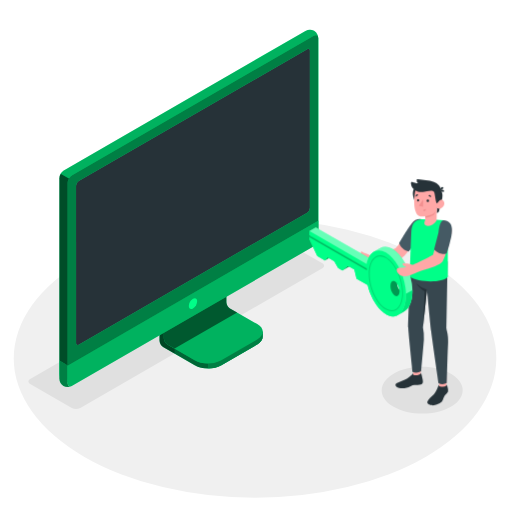
t = 0.00 s
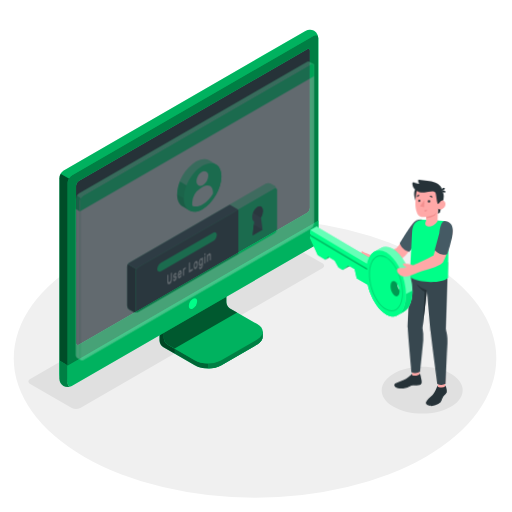
t = 0.28 s
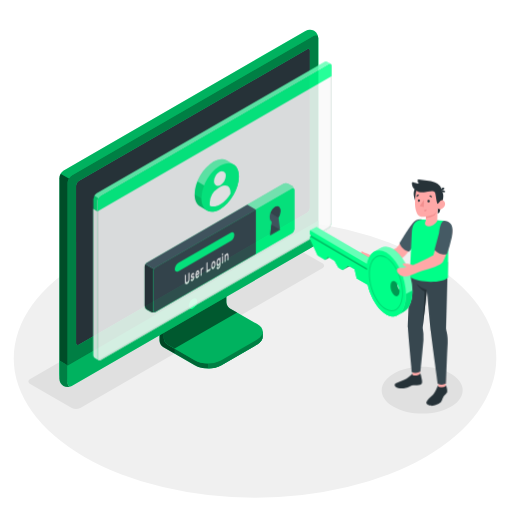
t = 0.56 s
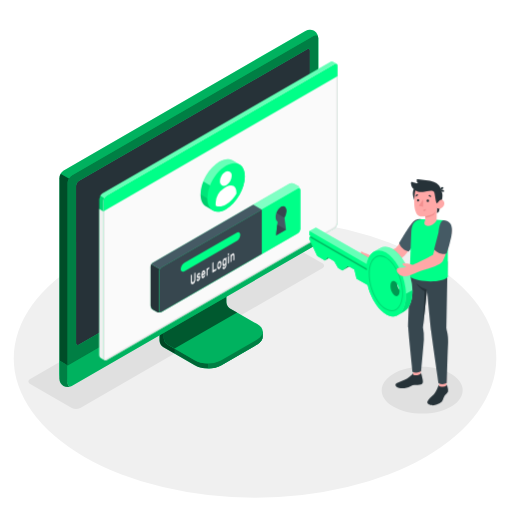
t = 0.75 s
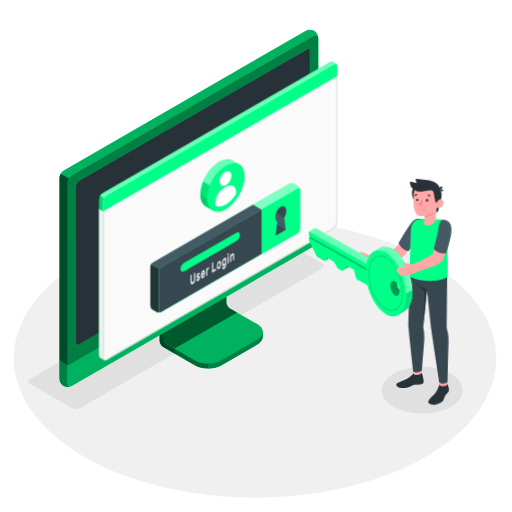
t = 0.94 s
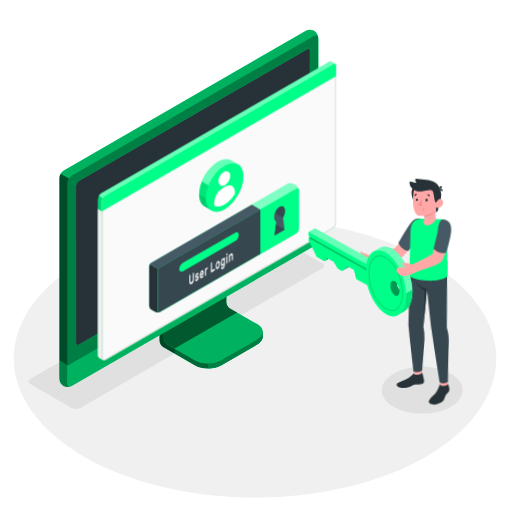
t = 1.22 s

The animated SVG that drew these frames (rendered in a browser with its animation timeline set to each time). Animation: 2 CSS @keyframes rules; one cycle of 1.50 s, repeats indefinitely.

<svg class="animated" id="freepik_stories-login" xmlns="http://www.w3.org/2000/svg" viewBox="0 0 500 500" version="1.1" xmlns:xlink="http://www.w3.org/1999/xlink" xmlns:svgjs="http://svgjs.com/svgjs"><style>svg#freepik_stories-login:not(.animated) .animable {opacity: 0;}svg#freepik_stories-login.animated #freepik--Window--inject-44 {animation: 1s 1 forwards cubic-bezier(.36,-0.01,.5,1.38) slideLeft;animation-delay: 0s;}svg#freepik_stories-login.animated #freepik--Character--inject-44 {animation: 1.5s Infinite  linear wind;animation-delay: 0s;}            @keyframes slideLeft {                0% {                    opacity: 0;                    transform: translateX(-30px);                }                100% {                    opacity: 1;                    transform: translateX(0);                }            }                    @keyframes wind {                0% {                    transform: rotate( 0deg );                }                25% {                    transform: rotate( 1deg );                }                75% {                    transform: rotate( -1deg );                }            }        .animator-hidden { display: none; }</style><g id="freepik--Floor--inject-44" class="animable" style="transform-origin: 249.05px 350.02px;"><ellipse id="freepik--floor--inject-44" cx="249.05" cy="350.02" rx="235.61" ry="136.03" style="fill: rgb(240, 240, 240); transform-origin: 249.05px 350.02px;" class="animable"></ellipse></g><g id="freepik--Shadow--inject-44" class="animable" style="transform-origin: 239.83px 318.325px;"><path id="freepik--shadow--inject-44" d="M384.36,397.22c-15.45-8.92-15.45-23.38,0-32.3s40.5-8.92,55.95,0,15.45,23.38,0,32.3S399.81,406.14,384.36,397.22Z" style="fill: rgb(224, 224, 224); transform-origin: 412.335px 381.07px;" class="animable"></path><path id="freepik--shadow--inject-44" d="M70.12,398.46,29.48,375c-2.29-1.32-2.29-3.47,0-4.79L265.87,233.73a9.17,9.17,0,0,1,8.29,0l40.65,23.46c2.29,1.32,2.29,3.47,0,4.79L78.42,398.46A9.19,9.19,0,0,1,70.12,398.46Z" style="fill: rgb(224, 224, 224); transform-origin: 172.145px 316.095px;" class="animable"></path></g><g id="freepik--Device--inject-44" class="animable" style="transform-origin: 184.405px 203.455px;"><g id="freepik--device--inject-44" class="animable" style="transform-origin: 184.405px 203.455px;"><path d="M216.2,356.64l34.94-20.2c3.6-2.08,5.4-4.8,5.4-7.53s0-4.86,0-4.86l-36.24-20.44a7.64,7.64,0,0,1-3.48-6V254.52l-61,35.26v43.07a7.7,7.7,0,0,0,3.48,6l30.84,17.76C197.32,360.8,209,360.8,216.2,356.64Z" style="fill: rgb(0, 255, 136); transform-origin: 206.18px 307.138px;" id="el5nqbtkrw83n" class="animable"></path><g id="el1zfuatsebk3"><g style="opacity: 0.6; transform-origin: 206.18px 307.138px;" class="animable"><path d="M216.2,356.64l34.94-20.2c3.6-2.08,5.4-4.8,5.4-7.53s0-4.86,0-4.86l-36.24-20.44a7.64,7.64,0,0,1-3.48-6V254.52l-61,35.26v43.07a7.7,7.7,0,0,0,3.48,6l30.84,17.76C197.32,360.8,209,360.8,216.2,356.64Z" id="elr6etr43hpkh" class="animable" style="transform-origin: 206.18px 307.138px;"></path></g></g><g id="el0w3i9w5kehe"><path d="M170.45,340.48v4.84l-11.18-6.45a7.67,7.67,0,0,1-3.47-6V289.78l11.62-6.71c.24,2.95.5,6,.75,9L160,296.77v33.65a7.63,7.63,0,0,0,3.48,6Z" style="opacity: 0.3; transform-origin: 163.125px 314.195px;" class="animable"></path></g><path d="M160,330.43a7.68,7.68,0,0,0,3.48,6l26.62,15.34c7.2,4.15,18.88,4.16,26.09,0l35-20.2c7.21-4.16,7.21-10.9,0-15.06l-26.64-15.34a7.69,7.69,0,0,1-3.47-6V261.51l-61,35.26Z" style="fill: rgb(0, 255, 136); transform-origin: 208.299px 308.198px;" id="elql37p762fn" class="animable"></path><g id="elk0amx1i0zk"><path d="M160,330.43a7.68,7.68,0,0,0,3.48,6l26.62,15.34c7.2,4.15,18.88,4.16,26.09,0l35-20.2c7.21-4.16,7.21-10.9,0-15.06l-26.64-15.34a7.69,7.69,0,0,1-3.47-6V261.51l-61,35.26Z" style="opacity: 0.3; transform-origin: 208.299px 308.198px;" class="animable"></path></g><g id="el8w3u49otkea"><path d="M231.6,305.28h0l-7.09-4.09a7.69,7.69,0,0,1-3.47-6V261.51l-61,35.26v33.66a7.68,7.68,0,0,0,3.48,6l7,4Z" style="opacity: 0.5; transform-origin: 195.82px 300.97px;" class="animable"></path></g><path d="M256.55,324.06v4.86c0,2.73-1.81,5.44-5.4,7.53l-35,20.19a26.23,26.23,0,0,1-12.45,3.09v-4.84a26.23,26.23,0,0,0,12.45-3.09l35-20.21C254.74,329.52,256.55,326.79,256.55,324.06Z" style="fill: rgb(0, 255, 136); transform-origin: 230.125px 341.895px;" id="elm5lgi53afys" class="animable"></path><g id="eldkelv9x1coi"><path d="M256.55,324.06v4.86c0,2.73-1.81,5.44-5.4,7.53l-35,20.19a26.23,26.23,0,0,1-12.45,3.09v-4.84a26.23,26.23,0,0,0,12.45-3.09l35-20.21C254.74,329.52,256.55,326.79,256.55,324.06Z" style="opacity: 0.5; transform-origin: 230.125px 341.895px;" class="animable"></path></g><path d="M62,372.26a9.35,9.35,0,0,0,8.43-.15l236-136.25a9.62,9.62,0,0,0,4.35-7.53V37.41A9.32,9.32,0,0,0,306.72,30a9.3,9.3,0,0,0-8.42.16L62.3,166.45A9.58,9.58,0,0,0,58,174V364.89A9.32,9.32,0,0,0,62,372.26Z" style="fill: rgb(0, 255, 136); transform-origin: 184.39px 201.131px;" id="elu5rw53vhw6r" class="animable"></path><path d="M70.46,372.1l236-136.25a9.59,9.59,0,0,0,4.35-7.53V37.41c0-2.77-1.95-3.9-4.35-2.51l-236,136.25a9.61,9.61,0,0,0-4.35,7.53V369.59C66.11,372.36,68.06,373.49,70.46,372.1Z" style="fill: rgb(0, 255, 136); transform-origin: 188.46px 203.5px;" id="eldnc4khhi2g" class="animable"></path><g id="el319j8qn7t7m"><path d="M70.46,372.1l236-136.25a9.59,9.59,0,0,0,4.35-7.53V37.41c0-2.77-1.95-3.9-4.35-2.51l-236,136.25a9.61,9.61,0,0,0-4.35,7.53V369.59C66.11,372.36,68.06,373.49,70.46,372.1Z" style="opacity: 0.5; transform-origin: 188.46px 203.5px;" class="animable"></path></g><path d="M69.82,377.06A9.34,9.34,0,0,1,62,376.9,9.32,9.32,0,0,1,58,369.51V352.13l8.15,4.72v17.38C66.1,376.76,67.71,377.91,69.82,377.06Z" style="fill: rgb(0, 255, 136); transform-origin: 63.91px 364.985px;" id="elwhupitddqqc" class="animable"></path><g id="eldjgt9bqydwt"><path d="M69.82,377.06A9.34,9.34,0,0,1,62,376.9,9.32,9.32,0,0,1,58,369.51V352.13l8.15,4.72v17.38C66.1,376.76,67.71,377.91,69.82,377.06Z" style="opacity: 0.5; transform-origin: 63.91px 364.985px;" class="animable"></path></g><path d="M66.1,356.85v17.38c0,2.77,2,3.89,4.35,2.51l236-136.25A9.62,9.62,0,0,0,310.8,233V215.54Z" style="fill: rgb(0, 255, 136); transform-origin: 188.45px 296.435px;" id="eluafz717j5rk" class="animable"></path><g id="eljpxgdbhb8i"><path d="M66.11,356.81v17.42c0,2.77,2,3.89,4.35,2.51l236-136.25A9.62,9.62,0,0,0,310.8,233V215.54Z" style="opacity: 0.3; transform-origin: 188.455px 296.435px;" class="animable"></path></g><path d="M74.26,335V181.39a5.75,5.75,0,0,1,2.6-4.52L300,48c1.44-.83,2.61-.16,2.61,1.5V203.19a5.76,5.76,0,0,1-2.61,4.52L76.87,336.55C75.43,337.38,74.26,336.7,74.26,335Z" style="fill: rgb(0, 255, 136); transform-origin: 188.435px 192.273px;" id="el7o46w5d7njh" class="animable"></path><path d="M74.26,335V181.39a5.75,5.75,0,0,1,2.6-4.52L300,48c1.44-.83,2.61-.16,2.61,1.5V203.19a5.76,5.76,0,0,1-2.61,4.52L76.87,336.55C75.43,337.38,74.26,336.7,74.26,335Z" style="fill: rgb(38, 50, 56); transform-origin: 188.435px 192.273px;" id="elp5a1a0l07h" class="animable"></path><path d="M188.45,291.73a9,9,0,0,0-4.08,7.06c0,2.6,1.83,3.66,4.08,2.36a9,9,0,0,0,4.08-7.07C192.53,291.48,190.7,290.43,188.45,291.73Z" style="fill: rgb(0, 255, 136); transform-origin: 188.45px 296.439px;" id="eldre1i6hl7tu" class="animable"></path><g id="el5ay4b1a64zs"><path d="M67.39,174.38a9.25,9.25,0,0,0-1.29,4.29V356.85L58,352.13V174a8.9,8.9,0,0,1,1.28-4.3Z" style="opacity: 0.7; transform-origin: 62.695px 263.275px;" class="animable"></path></g><g id="el2s8il4vhtlf"><path d="M310.76,36.69c-.31-2.24-2.12-3-4.31-1.79l-236,136.25a8.94,8.94,0,0,0-3.07,3.23l-8.16-4.71a9,9,0,0,1,3.08-3.23L298.3,30.2a9.32,9.32,0,0,1,8.43-.16A9.37,9.37,0,0,1,310.76,36.69Z" style="opacity: 0.3; transform-origin: 184.99px 101.745px;" class="animable"></path></g></g></g><g id="freepik--Window--inject-44" class="animable animator-active" style="transform-origin: 211.872px 205.98px;"><g id="freepik--window--inject-44" class="animable" style="transform-origin: 211.872px 205.98px;"><g id="freepik--window--inject-44" class="animable" style="transform-origin: 211.872px 205.98px;"><g id="freepik--window--inject-44" class="animable" style="transform-origin: 211.872px 205.98px;"><path d="M323.49,60.19a2.16,2.16,0,0,0-2.22.17L98.59,189a6.71,6.71,0,0,0-3,5.27V346.94a3,3,0,0,0,1.29,2.65c.49.27,3.11,1.79,3.89,2.21a1.75,1.75,0,0,0,1.76-.1L325.16,223.06a6.71,6.71,0,0,0,3-5.27V64.33a2.1,2.1,0,0,0-.94-2C326.72,62,324.05,60.52,323.49,60.19Z" style="fill: rgb(0, 255, 136); transform-origin: 211.879px 205.976px;" id="elwdn9mct45fs" class="animable"></path><path d="M102.48,191.16,325.17,62.57c1.68-1,3-.18,3,1.76V217.79a6.71,6.71,0,0,1-3,5.27L102.48,351.7c-1.68,1-3-.61-3-2.55V196.43A6.73,6.73,0,0,1,102.48,191.16Z" style="fill: rgb(250, 250, 250); transform-origin: 213.825px 207.074px;" id="el88esu18vtfj" class="animable"></path><path d="M326.53,63.15h0c.59,0,.68.74.68,1.18V217.79a5.68,5.68,0,0,1-2.55,4.4L102,350.83a1,1,0,0,1-.5.16c-.56,0-1-.86-1-1.84V196.43A5.74,5.74,0,0,1,103,192L325.67,63.43a1.77,1.77,0,0,1,.86-.28m0-1a2.8,2.8,0,0,0-1.36.42L102.48,191.16a6.73,6.73,0,0,0-3,5.27V349.15c0,1.54.86,2.84,2,2.84a2,2,0,0,0,1-.29L325.16,223.06a6.71,6.71,0,0,0,3-5.27V64.33c0-1.38-.68-2.18-1.68-2.18Z" style="fill: rgb(224, 224, 224); transform-origin: 213.82px 207.07px;" id="elrcd0w64cri" class="animable"></path><path d="M96.82,349.59c.33.17,2.7,1.52,3.74,2.12a3.11,3.11,0,0,1-1.12-2.56V206.4l-3.9-2.28V346.94A3,3,0,0,0,96.82,349.59Z" style="fill: rgb(240, 240, 240); transform-origin: 98.0471px 277.915px;" id="elf6jeemjw9hi" class="animable"></path><path d="M328.21,64.3c0-1.92-1.37-2.7-3-1.73L102.48,191.16a6.73,6.73,0,0,0-3,5.27v10L328.21,74.3Z" style="fill: rgb(0, 255, 136); transform-origin: 213.845px 134.291px;" id="elcikzm8u1hsn" class="animable"></path><g id="eldw2wufakfi9"><g style="opacity: 0.4; transform-origin: 211.84px 126.687px;" class="animable"><path d="M325.17,62.57,102.48,191.15a6.25,6.25,0,0,0-2.14,2.27l-3.87-2.25A6,6,0,0,1,98.59,189L321.27,60.36a2.16,2.16,0,0,1,2.22-.18c.54.34,3.07,1.77,3.72,2.12A2.2,2.2,0,0,0,325.17,62.57Z" style="fill: rgb(255, 255, 255); transform-origin: 211.84px 126.687px;" id="ely2ytumhk7uf" class="animable"></path></g></g><g id="el7uj13zp1ew3"><path d="M95.54,204.13v-9.91a6.25,6.25,0,0,1,.93-3.05l3.88,2.24a6.08,6.08,0,0,0-.91,3v10Z" style="opacity: 0.15; transform-origin: 97.945px 198.79px;" class="animable"></path></g></g></g><path d="M281.25,179.42l-133.37,77a4.91,4.91,0,0,0-2.23,3.85v38.24a4.91,4.91,0,0,0,2.23,3.85l3.89,2.24a4.94,4.94,0,0,0,4.46,0l133.35-77a4.93,4.93,0,0,0,2.23-3.86l0-38.25a4.91,4.91,0,0,0-2.23-3.85l-3.9-2.24A4.91,4.91,0,0,0,281.25,179.42Z" style="fill: rgb(0, 255, 136); transform-origin: 218.73px 242.007px;" id="elgxnaabbh8a" class="animable"></path><g id="elqw1ae5t1l4f"><path d="M291.81,185.15c-.16-1.15-1.09-1.57-2.21-.92l-133.37,77a4.49,4.49,0,0,0-1.57,1.66l-8.35-4.82a4.57,4.57,0,0,1,1.56-1.64l133.38-77a4.91,4.91,0,0,1,4.45,0l3.9,2.24A5,5,0,0,1,291.81,185.15Z" style="fill: rgb(255, 255, 255); opacity: 0.5; transform-origin: 219.06px 220.893px;" class="animable"></path></g><path d="M155.85,304.79a5,5,0,0,1-4.07-.18l-3.9-2.24a4.93,4.93,0,0,1-2.23-3.85V260.28a4.63,4.63,0,0,1,.66-2.21l8.35,4.82a4.48,4.48,0,0,0-.66,2.19v38.25C154,304.6,154.8,305.19,155.85,304.79Z" style="fill: rgb(38, 50, 56); transform-origin: 150.75px 281.604px;" id="elhjnknk2c1iv" class="animable"></path><path d="M156.23,261.23l133.37-77c1.23-.71,2.23-.14,2.23,1.28l0,38.25a4.93,4.93,0,0,1-2.23,3.86l-133.35,77c-1.23.71-2.23.13-2.23-1.29V265.09A4.93,4.93,0,0,1,156.23,261.23Z" style="fill: rgb(0, 255, 136); transform-origin: 222.925px 244.424px;" id="el3wyp7wvzrrr" class="animable"></path><path d="M245.89,199.84l-98,56.59a4.57,4.57,0,0,0-1.56,1.64l8.35,4.82a4.49,4.49,0,0,1,1.57-1.66l98-56.58Z" style="fill: rgb(69, 90, 100); transform-origin: 200.29px 231.365px;" id="elj58s9vpx0xo" class="animable"></path><path d="M254.23,204.65l-98,56.58a4.93,4.93,0,0,0-2.23,3.86v38.23c0,1.42,1,2,2.23,1.29l98-56.58Z" style="fill: rgb(55, 71, 79); transform-origin: 204.115px 254.782px;" id="elrotlcn1pta" class="animable"></path><path d="M178.83,256.57l50.57-29.19c2.09-1.21,3.79-.35,3.79,1.92a8.13,8.13,0,0,1-3.8,6.3l-50.56,29.2c-2.09,1.21-3.8.35-3.8-1.92A8.16,8.16,0,0,1,178.83,256.57Z" style="fill: rgb(0, 255, 136); transform-origin: 204.11px 246.09px;" id="el7uzqjyvk66f" class="animable"></path><path d="M189.19,266.24a.1.1,0,0,1,.15,0,.37.37,0,0,1,.06.23v5.69a9.54,9.54,0,0,1-.14,1.64,6.35,6.35,0,0,1-.42,1.44,5.11,5.11,0,0,1-.7,1.18,3.67,3.67,0,0,1-1,.83,1.85,1.85,0,0,1-1,.3,1,1,0,0,1-.7-.37,2.25,2.25,0,0,1-.42-1,6.91,6.91,0,0,1-.13-1.47v-5.7a.72.72,0,0,1,.06-.29.36.36,0,0,1,.15-.2l.63-.37a.11.11,0,0,1,.15,0,.35.35,0,0,1,.06.23v5.62a3.79,3.79,0,0,0,.09.92,1,1,0,0,0,.24.52.45.45,0,0,0,.37.16,1,1,0,0,0,.48-.16,2.16,2.16,0,0,0,.48-.39,2.37,2.37,0,0,0,.38-.6,3.77,3.77,0,0,0,.25-.8,5.28,5.28,0,0,0,.08-1v-5.63a.73.73,0,0,1,.07-.29.36.36,0,0,1,.15-.2Z" style="fill: rgb(250, 250, 250); transform-origin: 187.145px 271.878px;" id="elbjrqo3q9e2o" class="animable"></path><path d="M193.11,271.62a.36.36,0,0,0-.05-.21.22.22,0,0,0-.19-.07,1.37,1.37,0,0,0-.37,0l-.58.11a1.18,1.18,0,0,1-.57,0,.69.69,0,0,1-.36-.27,1.43,1.43,0,0,1-.19-.53,4.52,4.52,0,0,1,0-1.62,4.49,4.49,0,0,1,.32-.89,4.32,4.32,0,0,1,.5-.8,2.51,2.51,0,0,1,.68-.59,1.73,1.73,0,0,1,.69-.24.84.84,0,0,1,.51.11.83.83,0,0,1,.33.38,1.59,1.59,0,0,1,.13.59.49.49,0,0,1-.06.29.36.36,0,0,1-.15.2l-.6.35a.18.18,0,0,1-.18,0l-.13-.1a.33.33,0,0,0-.18-.07.82.82,0,0,0-.36.13,1.54,1.54,0,0,0-.41.36.87.87,0,0,0-.18.55.63.63,0,0,0,0,.23.23.23,0,0,0,.17.1,1,1,0,0,0,.33,0l.56-.1c.47-.09.79,0,1,.26a2.1,2.1,0,0,1,.29,1.23,3.51,3.51,0,0,1-.12.88,4.27,4.27,0,0,1-.34.9,3.8,3.8,0,0,1-.55.82,2.83,2.83,0,0,1-.73.61,1.63,1.63,0,0,1-.73.25.9.9,0,0,1-.53-.15.92.92,0,0,1-.34-.43,1.5,1.5,0,0,1-.12-.6.54.54,0,0,1,.06-.3.36.36,0,0,1,.15-.2l.6-.35c.08,0,.14-.05.18,0l.13.14a.3.3,0,0,0,.21.1.64.64,0,0,0,.39-.13,1.87,1.87,0,0,0,.48-.39,1.24,1.24,0,0,0,.17-.27A.6.6,0,0,0,193.11,271.62Z" style="fill: rgb(250, 250, 250); transform-origin: 192.332px 270.493px;" id="elapj2klzjpjv" class="animable"></path><path d="M195.15,268.91a8.93,8.93,0,0,1,.13-1.55,7.46,7.46,0,0,1,.39-1.41,4.8,4.8,0,0,1,.6-1.15,2.57,2.57,0,0,1,.8-.75,1.09,1.09,0,0,1,.79-.17,1,1,0,0,1,.6.41,2.5,2.5,0,0,1,.39.9,5.58,5.58,0,0,1,.14,1.28v.62a.6.6,0,0,1-.07.3.36.36,0,0,1-.15.2l-2.6,1.51a1.56,1.56,0,0,0,.07.52.65.65,0,0,0,.2.29.42.42,0,0,0,.29.09.82.82,0,0,0,.34-.12,1.45,1.45,0,0,0,.4-.32,1.83,1.83,0,0,0,.26-.38,2.65,2.65,0,0,1,.14-.23.64.64,0,0,1,.15-.13l.62-.36a.12.12,0,0,1,.15,0,.28.28,0,0,1,.06.23,1.93,1.93,0,0,1-.12.57,4.34,4.34,0,0,1-.34.8,4.59,4.59,0,0,1-.56.82,3,3,0,0,1-.76.65,1.21,1.21,0,0,1-.8.19,1,1,0,0,1-.6-.42,2.65,2.65,0,0,1-.39-1A6.8,6.8,0,0,1,195.15,268.91Zm1.92-3.19a1.17,1.17,0,0,0-.39.34,1.92,1.92,0,0,0-.27.46,3.39,3.39,0,0,0-.17.51,3.27,3.27,0,0,0-.07.48l1.76-1a2.9,2.9,0,0,0-.06-.41.66.66,0,0,0-.14-.33.38.38,0,0,0-.26-.16A.6.6,0,0,0,197.07,265.72Z" style="fill: rgb(250, 250, 250); transform-origin: 197.07px 267.796px;" id="el2zntzbxx2gg" class="animable"></path><path d="M202.13,262.93a1.61,1.61,0,0,0-.68.76,3.44,3.44,0,0,0-.21,1.32v3.61a.73.73,0,0,1-.06.3.36.36,0,0,1-.15.2l-.59.34a.1.1,0,0,1-.15,0,.37.37,0,0,1-.06-.23v-6.47a.8.8,0,0,1,.06-.3.41.41,0,0,1,.15-.2l.59-.34a.11.11,0,0,1,.15,0,.32.32,0,0,1,.06.22v.32a4.12,4.12,0,0,1,.44-.76,1.82,1.82,0,0,1,.6-.53l.36-.21a.1.1,0,0,1,.14,0,.37.37,0,0,1,.07.23v.91a.73.73,0,0,1-.07.3.41.41,0,0,1-.14.2Z" style="fill: rgb(250, 250, 250); transform-origin: 201.54px 265.213px;" id="elgmpt755hbto" class="animable"></path><path d="M209.59,262.45a.1.1,0,0,1,.15,0,.37.37,0,0,1,.06.23v1a.8.8,0,0,1-.06.3.52.52,0,0,1-.15.19l-3.42,2a.11.11,0,0,1-.15,0,.34.34,0,0,1-.06-.22v-9a.8.8,0,0,1,.06-.3.38.38,0,0,1,.15-.19l.63-.37a.11.11,0,0,1,.15,0,.34.34,0,0,1,.06.22v7.61Z" style="fill: rgb(250, 250, 250); transform-origin: 207.88px 261.13px;" id="elrvudocfdcx" class="animable"></path><path d="M212.66,255.05a1.2,1.2,0,0,1,.77-.21.92.92,0,0,1,.61.3,1.92,1.92,0,0,1,.4.74,4.28,4.28,0,0,1,.18,1.09c0,.08,0,.19,0,.32v.77c0,.12,0,.23,0,.32a7,7,0,0,1-.18,1.29,6.26,6.26,0,0,1-.4,1.2,4.46,4.46,0,0,1-.61,1,2.76,2.76,0,0,1-.77.69,1.31,1.31,0,0,1-.78.21.91.91,0,0,1-.6-.3,1.7,1.7,0,0,1-.4-.73,4.28,4.28,0,0,1-.18-1.09c0-.08,0-.18,0-.31v-.77c0-.13,0-.24,0-.32a6.35,6.35,0,0,1,.17-1.3,6.62,6.62,0,0,1,.41-1.21,4.83,4.83,0,0,1,.6-1A2.66,2.66,0,0,1,212.66,255.05Zm.94,2.58a2,2,0,0,0-.11-.65.62.62,0,0,0-.22-.32.43.43,0,0,0-.29-.07.87.87,0,0,0-.32.13,1.41,1.41,0,0,0-.32.24,1.79,1.79,0,0,0-.29.4,2.19,2.19,0,0,0-.22.58,4,4,0,0,0-.12.78c0,.08,0,.17,0,.28v.71c0,.11,0,.2,0,.26a2.36,2.36,0,0,0,.12.65.61.61,0,0,0,.22.32.37.37,0,0,0,.29.06.9.9,0,0,0,.32-.12,1.67,1.67,0,0,0,.32-.24,2.17,2.17,0,0,0,.29-.4,2.6,2.6,0,0,0,.22-.58,3.57,3.57,0,0,0,.11-.78,2.18,2.18,0,0,0,0-.28v-.7A2.1,2.1,0,0,0,213.6,257.63Z" style="fill: rgb(250, 250, 250); transform-origin: 212.66px 258.804px;" id="elgz9y9yxexff" class="animable"></path><path d="M217.68,260.9a1.42,1.42,0,0,0,.34-.29,2.45,2.45,0,0,0,.31-.46,3.08,3.08,0,0,0,.23-.63,3,3,0,0,0,.09-.75v-.51c0,.1-.1.22-.17.36a3,3,0,0,1-.24.42,4,4,0,0,1-.34.4,1.76,1.76,0,0,1-.43.33.92.92,0,0,1-.71.14,1,1,0,0,1-.54-.41,2.72,2.72,0,0,1-.35-.84,5.75,5.75,0,0,1-.14-1.15c0-.13,0-.29,0-.48s0-.35,0-.49a8.45,8.45,0,0,1,.14-1.31,7.89,7.89,0,0,1,.35-1.25,5,5,0,0,1,.54-1,2.28,2.28,0,0,1,.71-.68,1.41,1.41,0,0,1,.43-.17.93.93,0,0,1,.34,0,.62.62,0,0,1,.24.13.91.91,0,0,1,.17.17v-.32a.8.8,0,0,1,.06-.3.38.38,0,0,1,.15-.19l.59-.35a.11.11,0,0,1,.15,0,.37.37,0,0,1,.07.23V258a6.86,6.86,0,0,1-.53,2.84,3.63,3.63,0,0,1-1.46,1.7,1.54,1.54,0,0,1-.74.23,1,1,0,0,1-.59-.15,1.35,1.35,0,0,1-.4-.48,2,2,0,0,1-.16-.72.54.54,0,0,1,.06-.3.36.36,0,0,1,.15-.2l.53-.3a.13.13,0,0,1,.19,0,1,1,0,0,1,.13.17.47.47,0,0,0,.28.22C217.25,261.1,217.43,261,217.68,260.9Zm-.94-4.85q0,.4,0,.78a1.7,1.7,0,0,0,.32,1.12.49.49,0,0,0,.64,0,1.72,1.72,0,0,0,.65-.78,3.62,3.62,0,0,0,.3-1.32c0-.15,0-.33,0-.54s0-.39,0-.52a1.53,1.53,0,0,0-.3-1,.48.48,0,0,0-.65,0,1.73,1.73,0,0,0-.64.77A3.83,3.83,0,0,0,216.74,256.05Z" style="fill: rgb(250, 250, 250); transform-origin: 217.701px 257.006px;" id="elzf53rjd2qf" class="animable"></path><path d="M222,247.17a.11.11,0,0,1,.14,0,.32.32,0,0,1,.07.23v1.09a.66.66,0,0,1-.07.3.43.43,0,0,1-.14.19l-.67.39a.1.1,0,0,1-.15,0,.29.29,0,0,1-.07-.22v-1.09a.66.66,0,0,1,.07-.3.38.38,0,0,1,.15-.19Zm.17,9.39a.72.72,0,0,1-.06.29.49.49,0,0,1-.15.2l-.6.34a.09.09,0,0,1-.14,0,.32.32,0,0,1-.07-.23v-6.47a.66.66,0,0,1,.07-.3.47.47,0,0,1,.14-.2l.6-.34a.11.11,0,0,1,.15,0,.34.34,0,0,1,.06.22Z" style="fill: rgb(250, 250, 250); transform-origin: 221.66px 252.284px;" id="ela0whq23qyh" class="animable"></path><path d="M227.43,253.51a.8.8,0,0,1-.06.3.38.38,0,0,1-.15.19l-.6.35a.1.1,0,0,1-.14,0,.32.32,0,0,1-.07-.23v-3.52a2.45,2.45,0,0,0-.22-1.21c-.14-.25-.36-.29-.67-.11a1.64,1.64,0,0,0-.65.87,4.2,4.2,0,0,0-.24,1.47v3.53a.8.8,0,0,1-.06.3.36.36,0,0,1-.15.2l-.59.34a.1.1,0,0,1-.15,0,.32.32,0,0,1-.06-.22v-6.47a.73.73,0,0,1,.06-.3.36.36,0,0,1,.15-.2l.59-.34a.1.1,0,0,1,.15,0,.37.37,0,0,1,.06.23V249a5.15,5.15,0,0,1,.48-.87,1.88,1.88,0,0,1,.65-.61,1.09,1.09,0,0,1,.79-.2.81.81,0,0,1,.52.41,2.54,2.54,0,0,1,.28.87,9,9,0,0,1,.08,1.2Z" style="fill: rgb(250, 250, 250); transform-origin: 225.524px 251.667px;" id="el89xhohr909i" class="animable"></path><path d="M277.87,224.4,268.16,230l1.51-13.62c-1.17-.62-1.91-2.13-1.91-4.3,0-3.87,2.36-8.36,5.26-10s5.25.1,5.25,4a13.26,13.26,0,0,1-1.9,6.5Z" style="fill: rgb(69, 90, 100); transform-origin: 273.015px 215.732px;" id="elp1by2bmtem" class="animable"></path><polygon points="277.88 224.4 269.33 219.47 268.16 230.01 277.88 224.4" style="fill: rgb(55, 71, 79); transform-origin: 273.02px 224.74px;" id="eliclqtyayeed" class="animable"></polygon><path d="M273,202.05a11.45,11.45,0,0,0-4.48,5.95l7.83,4.52h0a13.26,13.26,0,0,0,1.9-6.5C278.27,202.15,275.92,200.38,273,202.05Z" style="fill: rgb(55, 71, 79); transform-origin: 273.385px 206.971px;" id="elpmqu3w28pt" class="animable"></path><path d="M225.8,156.7c-3.33-1.92-7.92-1.65-13,1.28-10.14,5.86-18.36,20.09-18.36,31.8,0,5.88,2.08,10,5.42,11.9l6.47,3.76c3.32,1.92,7.91,1.64,13-1.29,10.14-5.85,18.36-20.09,18.36-31.8,0-5.85-2.06-10-5.38-11.87" style="fill: rgb(0, 255, 136); transform-origin: 216.065px 181.068px;" id="el50ajyhqhkol" class="animable"></path><path d="M219.32,161.75c-10.14,5.86-18.36,20.1-18.36,31.8s8.22,16.46,18.36,10.6,18.37-20.09,18.36-31.8S229.45,155.9,219.32,161.75Z" style="fill: rgb(0, 255, 136); transform-origin: 219.32px 182.951px;" id="eli11tjwf5i2l" class="animable"></path><path d="M229.45,187.73v1.34a29.53,29.53,0,0,1-10.13,10.62c-3.95,2.27-7.52,2.52-10.14,1.07V198a18,18,0,0,1,8.26-14.31l2.67-1.54c2.36-1.36,4.66-1.54,6.46-.49S229.45,184.92,229.45,187.73Z" style="fill: rgb(0, 255, 136); transform-origin: 219.315px 191.324px;" id="el7zbyitv2vm5" class="animable"></path><g id="el5ecptcy6gf"><path d="M225.8,156.7l6.5,3.78c-3.32-1.93-7.91-1.66-13,1.27-6.64,3.84-12.46,11.27-15.68,19.23l-6.51-3.77c3.23-8,9-15.39,15.68-19.23C217.89,155.06,222.48,154.78,225.8,156.7Z" style="fill: rgb(255, 255, 255); opacity: 0.4; transform-origin: 214.705px 168.229px;" class="animable"></path></g><g id="elholt804ethf"><path d="M206.1,205.29l-6.23-3.61c-3.34-1.9-5.42-6-5.42-11.9l6.51,3.78C201,199.26,202.92,203.32,206.1,205.29Z" style="opacity: 0.2; transform-origin: 200.275px 197.535px;" class="animable"></path></g><g id="elmt4xvhu6b4m"><path d="M197.13,177.21l6.51,3.77A34.11,34.11,0,0,0,201,193.55h0l-6.51-3.78A34.23,34.23,0,0,1,197.13,177.21Z" style="opacity: 0.1; transform-origin: 199.065px 185.38px;" class="animable"></path></g><path d="M217,181.52a3.49,3.49,0,0,1-1.77-.46,4.33,4.33,0,0,1-1.91-4,11.42,11.42,0,0,1,5.24-9.08h0a3.92,3.92,0,0,1,6.32,3.66,11.44,11.44,0,0,1-5.24,9.08A5.29,5.29,0,0,1,217,181.52Z" style="fill: rgb(255, 255, 255); transform-origin: 219.114px 174.322px;" id="el4eipv3h7vii" class="animable"></path><path d="M226.57,181.65c-1.8-1.05-4.1-.87-6.46.49l-2.67,1.54A18,18,0,0,0,209.18,198v2.77c2.62,1.45,6.19,1.2,10.14-1.07a29.53,29.53,0,0,0,10.13-10.62v-1.34C229.45,184.92,228.41,182.71,226.57,181.65Z" style="fill: rgb(255, 255, 255); transform-origin: 219.315px 191.324px;" id="elcc905mln2q6" class="animable"></path></g></g><g id="freepik--Plants--inject-44" class="animable animator-hidden" style="transform-origin: 453.289px 350.05px;"><g id="freepik--plants--inject-44" class="animable" style="transform-origin: 453.289px 350.05px;"><path d="M432.15,354.65s1.33-11.68,7.14-20.75,13.79-14.72,21.24-15.31,13.47,6.27,5.5,11-22.13,9.51-28.65,27.11Z" style="fill: rgb(0, 255, 136); transform-origin: 450.976px 337.627px;" id="elzfmfydv5qol" class="animable"></path><g id="elfvgzb4dtxxs"><path d="M432.15,354.65s1.33-11.68,7.14-20.75,13.79-14.72,21.24-15.31,13.47,6.27,5.5,11-22.13,9.51-28.65,27.11Z" style="opacity: 0.1; transform-origin: 450.976px 337.627px;" class="animable"></path></g><path d="M434.34,351.61l-.08,0a.4.4,0,0,1-.22-.52c7.86-19.35,22.82-27.44,29.64-29a.4.4,0,0,1,.18.78c-6.68,1.54-21.35,9.48-29.08,28.53A.39.39,0,0,1,434.34,351.61Z" style="fill: rgb(255, 255, 255); transform-origin: 449.091px 336.85px;" id="el509ftqjj10q" class="animable"></path><path d="M474.12,351.84c-.67,1.52-2.33,2.32-3.87,2.94s-3.22,1.29-4.06,2.73c-1.68,2.9,1.08,7-.72,9.81a5.24,5.24,0,0,1-3.56,2.06c-1.15.21-2.32.21-3.48.31a12.82,12.82,0,0,1-1.66-.13,7.57,7.57,0,0,0-4.81.51c-2.31,1.3-3,4.21-4.42,6.46a11,11,0,0,1-7.77,4.88c-1,.13-3,.32-4-.27a1.18,1.18,0,0,1-.22-.14l0,0c-.15-.16-.33-.37-.41-.48a.16.16,0,0,1,0-.07c-.41-1.51.26-3.07.29-4.63v-.28c-.07-1.81-.12-3.61-.16-5.41q-.13-5-.1-10c0-2.16-.24-4.52.68-6.55,1-2.24,3.52-2.29,4.47-4.48.38-.88.58-1.81.95-2.7a7.73,7.73,0,0,1,6.58-4.59c4.39-.22,8.32,3.33,12.71,3,1.13-.09,2.24-.44,3.36-.64,3.55-.67,7.66.34,9.66,3.35A4.61,4.61,0,0,1,474.12,351.84Z" style="fill: rgb(0, 255, 136); transform-origin: 454.718px 361.673px;" id="elatx86o608xh" class="animable"></path><path d="M434.7,373.52h0a.38.38,0,0,1-.26-.46c6.06-22.74,30-26,35.63-25.62a.37.37,0,0,1,.35.4.38.38,0,0,1-.4.34c-5.49-.39-28.93,2.82-34.86,25.08A.38.38,0,0,1,434.7,373.52Z" style="fill: rgb(255, 255, 255); transform-origin: 452.425px 360.472px;" id="elkdumaeg45pe" class="animable"></path><path d="M461.33,362a.35.35,0,0,1-.2-.1,19.9,19.9,0,0,0-16.31-4.59.39.39,0,0,1-.42-.32.38.38,0,0,1,.31-.43,20.71,20.71,0,0,1,17,4.81.37.37,0,0,1,0,.53A.34.34,0,0,1,461.33,362Z" style="fill: rgb(255, 255, 255); transform-origin: 453.109px 359.15px;" id="ely6n6pcegq7d" class="animable"></path></g></g><g id="freepik--Clouds--inject-44" class="animable animator-hidden" style="transform-origin: 413.28px 89.7599px;"><g id="freepik--clouds--inject-44" class="animable" style="transform-origin: 413.28px 89.7599px;"><path d="M377.12,80l3.18,1.22v-7c0-5.56,4.43-6.89,9.24-4.11h0c4.82,2.78,8.72,9.53,8.72,15.09v1a4.65,4.65,0,0,1,4,.62h0a13.86,13.86,0,0,1,6.27,10.87v.46l4.44,2.56a9.14,9.14,0,0,1,4.13,7.15c0,2.64-1.85,3.71-4.13,2.39L377.12,89.54A9.09,9.09,0,0,1,373,82.39C373,79.76,374.83,78.69,377.12,80Z" style="fill: rgb(230, 230, 230); transform-origin: 395.05px 89.7599px;" id="elx5e6ivi03x" class="animable"></path><path d="M419.71,74.46l5.77,3.33a6.47,6.47,0,0,1-.05-.76V75.36c0-3,2.08-4.18,4.66-2.69a9,9,0,0,1,2.78,2.67c.42-3.74,3.36-5.13,6.92-3.08a15.45,15.45,0,0,1,7,12.09v2.5a6.59,6.59,0,0,1-.59,2.9L451,92.51A5.74,5.74,0,0,1,453.56,97c0,1.65-1.16,2.32-2.59,1.5l-31.26-18A5.72,5.72,0,0,1,417.12,76C417.12,74.31,418.28,73.64,419.71,74.46Z" style="fill: rgb(230, 230, 230); transform-origin: 435.34px 85.0813px;" id="elg48lmuiqpcb" class="animable"></path></g></g><g id="freepik--Character--inject-44" class="animable" style="transform-origin: 371.816px 285.449px;"><g id="freepik--character--inject-44" class="animable" style="transform-origin: 371.816px 285.449px;"><path d="M397.37,226.23c-4.2,7.1-8.24,13.27-11.08,16.23-5.39,2.5-18.05,6.36-23,7a3.65,3.65,0,0,1-2.48-.58c-1.95-1.28-3.46-1.49-5.51-2.2-1.61-.55-2.29-1.32-2.59-1a1.83,1.83,0,0,0,.17,2.55,13.52,13.52,0,0,0,2.54,1.9,15,15,0,0,1-6.7.12c-4.29-1.13-6.31.93-3.41,5.59,1,1.66,5.12,4.33,13.4,3.61a75,75,0,0,0,8.81-1c7.94-1.7,16.77-3.34,22.2-5a14,14,0,0,0,5.28-3.66c9.13-10.41,12.16-17.83,16.16-24.57l-.34-11C404.34,214,400.88,220.29,397.37,226.23Z" style="fill: rgb(255, 168, 167); transform-origin: 377.555px 236.892px;" id="elhswcsu2bef5" class="animable"></path><path d="M411.93,214a10.41,10.41,0,0,0-9.9,4.23c-4.44,5.69-12.3,19.35-12.3,19.35s2.57,6.85,9.51,8l11.15-15.06S415.67,220.06,411.93,214Z" style="fill: rgb(69, 90, 100); transform-origin: 401.5px 229.739px;" id="elirbunl5bnu" class="animable"></path><rect x="428.77" y="367.54" width="7.27" height="12.96" style="fill: rgb(255, 168, 167); transform-origin: 432.405px 374.02px;" id="elsapq4gcqqdl" class="animable"></rect><polygon points="410.84 366.85 403.58 367.11 403.21 353.39 410.84 353.13 410.84 366.85" style="fill: rgb(255, 168, 167); transform-origin: 407.025px 360.12px;" id="el8vn7iv1du7s" class="animable"></polygon><path d="M437.06,255.35c0,7.22-1.06,65.39-1.06,65.39.16,2.08,2,5.92,1.63,13.91-.55,10.85-1.28,39.37-1.28,39.37a9.24,9.24,0,0,1-8.09.16s-5.9-40-7.2-50.71C419.92,314.08,417,283,417,283l-3.93,36.74a45.23,45.23,0,0,1,.9,12c-.34,5-2.68,30.88-2.68,30.88a9.61,9.61,0,0,1-8.39.67s-4.14-39-4.22-43.58c-.1-5.2,2.42-64.42,2.42-64.42Z" style="fill: rgb(55, 71, 79); transform-origin: 418.178px 315.162px;" id="eleblgkrp79jg" class="animable"></path><path d="M428.77,376.76v-1.08c-.7.31-2.31,6.73-5.2,9.47-2.29,2.18-5.41,4.69-6.21,7.12s4.35,3.92,6.5,3.53c2.48-.46,6.8-2.29,7.88-4s1.59-4.19,2.47-5.43,2.91-2.62,3.38-4.06a9.62,9.62,0,0,0-.41-4c-.34-1.34-.7-2.81-1.14-2.68v.82a5.64,5.64,0,0,1-3.64,1.28C431.34,377.82,428.76,377.6,428.77,376.76Z" style="fill: rgb(38, 50, 56); transform-origin: 427.461px 385.742px;" id="elz0m67f6oydm" class="animable"></path><path d="M403.5,364.77c-.38,0-.69.57-1.52,1.51a16,16,0,0,1-4.27,3.2c-2.72,1.42-8,3.6-10.41,4.73-1.5.7-1.43,2.58.12,3.65s5.28,1.84,9.76.8c2.44-.57,5.62-2.92,7.64-2.79s5.77.09,7.26-1,.89-3.35.47-5.3c-.46-2.14-1-5.47-1.71-5.32V365c-.87,1.38-5.38,1.94-7.3.93Z" style="fill: rgb(38, 50, 56); transform-origin: 399.624px 371.699px;" id="elgahbgnqfy3m" class="animable"></path><path d="M417,283a26.72,26.72,0,0,1-10.12-6.05s2,3.81,7.76,7.36l-1.24,32.81Z" style="fill: rgb(38, 50, 56); transform-origin: 411.94px 297.035px;" id="elq6rap0buksi" class="animable"></path><path d="M433,215.06s6,1.38,5.57,12.22l-1.25,17.25,0,25.9c-5.34,6.06-29,5.62-37.15-.48,0,0,.92-30.65,1.47-42.45.39-8.38,2.32-12.6,10.56-13.52l10.13.44Z" style="fill: rgb(0, 255, 136); transform-origin: 419.381px 244.368px;" id="elj244dh2epoj" class="animable"></path><path d="M425.36,192.54a11,11,0,0,1-10.82,11.26c-6,0-9.52-5.18-10.82-11.26-2.4-11.13,4.84-11.27,10.82-11.27A11.05,11.05,0,0,1,425.36,192.54Z" style="fill: rgb(38, 50, 56); transform-origin: 414.306px 192.535px;" id="elkli1lzixadd" class="animable"></path><path d="M430.88,197.09s-1.66,8.12-2.33,9.46a3.53,3.53,0,0,1-2,1.71l.12-5.71Z" style="fill: rgb(38, 50, 56); transform-origin: 428.715px 202.675px;" id="elbbpo0psoawb" class="animable"></path><path d="M428.79,185.46s1.19-.3,2.46,1.68c1.08,1.69,1.33,5.49-.37,10l-3.13.38Z" style="fill: rgb(38, 50, 56); transform-origin: 429.929px 191.482px;" id="elsz6lv01o8qs" class="animable"></path><path d="M429.94,187.11l3.84.07a1.81,1.81,0,0,0-1.75-2A2.13,2.13,0,0,0,429.94,187.11Z" style="fill: rgb(38, 50, 56); transform-origin: 431.865px 186.18px;" id="el64zgrf9o2p5" class="animable"></path><path d="M430.41,186.2l2.84-2.73a1.83,1.83,0,0,0-2.69-.11A2.1,2.1,0,0,0,430.41,186.2Z" style="fill: rgb(38, 50, 56); transform-origin: 431.589px 184.512px;" id="elja86gfi7rde" class="animable"></path><path d="M426.81,197.47c.63.39,1.52-.86,2.3-1.71s3.2-1.63,4.46,1.13-.89,5.49-2.69,6.39c-3.23,1.6-4.25-.73-4.25-.73l-.27,12.86c-4.54,7-14.84,6.78-11.13-.34v-3.91a20.54,20.54,0,0,1-4.62.24c-2.52-.4-4.1-2.47-4.87-5.31-1.22-4.56-1.69-8.24-.65-17.21,1.14-9.82,12.12-9.93,18-6S426.81,197.47,426.81,197.47Z" style="fill: rgb(255, 168, 167); transform-origin: 419.232px 200.499px;" id="elo1s7cilh0z" class="animable"></path><path d="M413.13,187.35c2.62-.26,5.21-.8,7.84-1a5.1,5.1,0,0,1,1.7.08c2,.55,1.76,2.89,2.08,4.52.55,2.82,1,7.59,2.06,7.61.32,0,1.52-2.07,2.3-2.81a4.13,4.13,0,0,0,.7-2.15c.2-1.16.3-2.35.39-3.53.08-1,.18-2,.18-3a14.08,14.08,0,0,0-.27-3.37,5.89,5.89,0,0,0-1.4-2.52l-.2-.22a13.27,13.27,0,0,0-4.69-3.16,28.33,28.33,0,0,0-7.94-1.73,78,78,0,0,1-8.09-1,.84.84,0,0,0-.47,0,.74.74,0,0,0-.38.6,3.34,3.34,0,0,0,1.35,3.3c-1.81.14-3.89-.8-5.63-1.28a1.14,1.14,0,0,0-.89,0,.88.88,0,0,0-.35.51,3.18,3.18,0,0,0-.05,1.44,8.28,8.28,0,0,0,1.56,4,9.76,9.76,0,0,0,5.4,3.53A15.76,15.76,0,0,0,413.13,187.35Z" style="fill: rgb(38, 50, 56); transform-origin: 415.851px 186.798px;" id="elxm84kxt6eo8" class="animable"></path><path d="M415.24,211.16s5.62-1.18,7.58-2.27a6.62,6.62,0,0,0,2.72-2.8,9.35,9.35,0,0,1-1.55,3.3c-1.43,1.92-8.75,3.32-8.75,3.32Z" style="fill: rgb(242, 143, 143); transform-origin: 420.39px 209.4px;" id="el0wkd1xy5w4b" class="animable"></path><path d="M416.59,196a1.17,1.17,0,0,0,1.12,1.21,1.22,1.22,0,1,0-1.12-1.21Z" style="fill: rgb(38, 50, 56); transform-origin: 417.81px 195.994px;" id="el3m3hr61vjsg" class="animable"></path><path d="M418.39,191.15l2.41,1.39a1.53,1.53,0,0,0-.56-2A1.32,1.32,0,0,0,418.39,191.15Z" style="fill: rgb(38, 50, 56); transform-origin: 419.679px 191.456px;" id="elzsiuuiuvnkf" class="animable"></path><path d="M415.74,204.11l-2.57,1a1.34,1.34,0,0,0,1.75.88A1.5,1.5,0,0,0,415.74,204.11Z" style="fill: rgb(242, 143, 143); transform-origin: 414.498px 205.091px;" id="eld4tia27pzrr" class="animable"></path><path d="M406.25,192.18l2.2-1.76a1.3,1.3,0,0,0-1.91-.31A1.57,1.57,0,0,0,406.25,192.18Z" style="fill: rgb(38, 50, 56); transform-origin: 407.218px 191.001px;" id="el0uu57ebg5pr" class="animable"></path><path d="M407.22,195.67a1.13,1.13,0,1,0,1.13-1.22A1.17,1.17,0,0,0,407.22,195.67Z" style="fill: rgb(38, 50, 56); transform-origin: 408.348px 195.58px;" id="el0cjwm9ndwqs" class="animable"></path><polygon points="413.25 194.73 413.12 201.84 409.08 200.92 413.25 194.73" style="fill: rgb(242, 143, 143); transform-origin: 411.165px 198.285px;" id="elwt0rpu7zzes" class="animable"></polygon><polyline points="317.31 254.28 323.58 250.66 326.06 247.65 319.8 251.27 317.31 254.28" style="fill: rgb(0, 255, 136); transform-origin: 321.685px 250.965px;" id="el7i0l9inposo" class="animable"></polyline><g id="el9vnosnnpcbf"><polyline points="317.31 254.28 323.58 250.66 326.06 247.65 319.8 251.27 317.31 254.28" style="opacity: 0.4; transform-origin: 321.685px 250.965px;" class="animable"></polyline></g><polyline points="334.36 264.12 340.63 260.5 345.86 255.87 339.6 259.48 334.36 264.12" style="fill: rgb(0, 255, 136); transform-origin: 340.11px 259.995px;" id="elntisfnjznq" class="animable"></polyline><g id="elo3vcn7qam5d"><polyline points="334.36 264.12 340.63 260.5 345.86 255.87 339.6 259.48 334.36 264.12" style="opacity: 0.4; transform-origin: 340.11px 259.995px;" class="animable"></polyline></g><path d="M387.62,276.61a13.29,13.29,0,0,1,2.59,6.82A13.43,13.43,0,0,1,387.62,276.61Zm14.57.19c-2.11-14.35-9.82-28.54-19-33.85-4.41-2.55-8.49-2.64-11.76-.73l-5.9,3.4-.33.2a7.48,7.48,0,0,0-.76.48,10.24,10.24,0,0,0-1.36,1.12l-.2.19c-.18.18-.37.39-.54.59s-.43.51-.63.78a14.83,14.83,0,0,0-1.15,1.76c-.18.31-.35.64-.51,1L308.52,222l-6.26,3.61v4l.53.3.5.29V231l-1,.59v2.32l7.57,16,7.48,4.33,2.49-3,6.6,3.95,3.79,6.49,4.18,2.41,5.23-4.64,6.42,3.71,2.16,8.91L359,278.31a58.69,58.69,0,0,0,2,6.69c.07.22.16.45.25.7,3.58,9.4,9.27,17.45,15.69,21.16a16.09,16.09,0,0,0,2.41,1.17,12.56,12.56,0,0,0,1.35.45q.6.16,1.2.27a10.65,10.65,0,0,0,3.82,0l.52-.13a4.68,4.68,0,0,0,.73-.21l.56-.22a3.29,3.29,0,0,0,.57-.27,5.44,5.44,0,0,0,.54-.27l.26-.16a.42.42,0,0,0,.13-.07c1.43-.82,4.95-2.86,5.91-3.4,4.76-2.76,7.84-9.74,7.84-19.61A51.47,51.47,0,0,0,402.19,276.8Z" style="fill: rgb(0, 255, 136); transform-origin: 352.52px 265.461px;" id="el1i3s3d9vxhi" class="animable"></path><path d="M385.79,288.72c-2.48-1.43-4.48-5.67-4.48-9.47s2-5.73,4.48-4.31,4.47,5.67,4.47,9.48S388.26,290.15,385.79,288.72Zm10.13-8.31c-2.1-14.34-9.81-28.54-19-33.84-4.26-2.46-8.2-2.64-11.4-.95l-.33.2a7.48,7.48,0,0,0-.76.48,10.24,10.24,0,0,0-1.36,1.12l-.2.19c-.18.18-.37.39-.54.59s-.43.51-.63.78a14.83,14.83,0,0,0-1.15,1.76c-.18.31-.35.64-.51,1a24.33,24.33,0,0,0-2,6.09l-55.79-32.22v4l.53.3.5.29V231l-1,.59v2.32l7.57,16,7.48,4.33,2.49-3,6.6,3.95,3.79,6.49,4.18,2.41,5.23-4.64,6.42,3.71,2.16,8.91L359,278.31a58.69,58.69,0,0,0,2,6.69c.07.22.16.45.25.7,3.58,9.4,9.27,17.45,15.69,21.16a16.09,16.09,0,0,0,2.41,1.17,12.56,12.56,0,0,0,1.35.45q.6.16,1.2.27a10.65,10.65,0,0,0,3.82,0l.52-.13a4.68,4.68,0,0,0,.73-.21l.56-.22a3.29,3.29,0,0,0,.57-.27,5.44,5.44,0,0,0,.54-.27l.26-.16a.42.42,0,0,0,.13-.07c4.56-2.88,7.49-9.76,7.49-19.39A53.13,53.13,0,0,0,395.92,280.41Z" style="fill: rgb(0, 255, 136); transform-origin: 349.385px 267.266px;" id="ell6iqfvifi5q" class="animable"></path><g id="el2hdurm10vau"><path d="M390.26,284.41c0,3.81-2,5.74-4.47,4.31s-4.48-5.66-4.48-9.47,2-5.74,4.48-4.31a6.38,6.38,0,0,1,1.83,1.68,13.38,13.38,0,0,0,2.59,6.82A7.88,7.88,0,0,1,390.26,284.41Z" style="opacity: 0.4; transform-origin: 385.785px 281.83px;" class="animable"></path></g><g id="el1xho322f6ng"><path d="M402.76,284.4c0,9.87-3.08,16.85-7.84,19.61-1,.54-4.48,2.58-5.91,3.4,4.56-2.88,7.49-9.76,7.49-19.39a53.13,53.13,0,0,0-.58-7.61c-2.1-14.34-9.81-28.54-19-33.84-4.26-2.46-8.2-2.64-11.4-.95l5.9-3.4c3.27-1.91,7.35-1.82,11.76.73,9.19,5.31,16.9,19.5,19,33.85A51.47,51.47,0,0,1,402.76,284.4Z" style="fill: rgb(255, 255, 255); opacity: 0.4; transform-origin: 384.14px 274.154px;" class="animable"></path></g><path d="M396.5,288c0,9.63-2.93,16.51-7.49,19.39,1.43-.82,4.95-2.86,5.91-3.4,4.76-2.76,7.84-9.74,7.84-19.61,0-.36,0-.73,0-1.1l-6.26,3.62C396.49,287.29,396.5,287.65,396.5,288Z" style="fill: rgb(0, 255, 136); transform-origin: 395.885px 295.335px;" id="elttswyqjpg6f" class="animable"></path><g id="eld7ko2ae2ahf"><path d="M396.5,288c0,9.63-2.93,16.51-7.49,19.39,1.43-.82,4.95-2.86,5.91-3.4,4.76-2.76,7.84-9.74,7.84-19.61,0-.36,0-.73,0-1.1l-6.26,3.62C396.49,287.29,396.5,287.65,396.5,288Z" style="opacity: 0.1; transform-origin: 395.885px 295.335px;" class="animable"></path></g><g id="el2wmmnt8hw2n"><polygon points="358.28 261.92 358.28 263.95 302.26 231.61 303.29 231.01 303.29 230.17 358.28 261.92" style="opacity: 0.15; transform-origin: 330.27px 247.06px;" class="animable"></polygon></g><g id="elr7x3ol7tb2"><polygon points="358.28 262.76 358.28 263.95 302.26 231.61 303.29 231.01 303.29 231 358.28 262.76" style="opacity: 0.15; transform-origin: 330.27px 247.475px;" class="animable"></polygon></g><g id="elmjc2fys3rgc"><path d="M382.64,304a12,12,0,0,1-6-1.79c-9.13-5.27-16.56-20.95-16.56-34.95,0-8.17,2.47-14.27,6.78-16.76,3-1.74,6.55-1.52,10.28.63,9.12,5.27,16.55,21,16.55,35,0,8.16-2.47,14.27-6.78,16.75A8.51,8.51,0,0,1,382.64,304Zm-11.45-53.65a7.56,7.56,0,0,0-3.8,1c-3.93,2.27-6.28,8.22-6.28,15.9,0,13.68,7.2,29,16.06,34.08,3.39,2,6.6,2.18,9.27.64,3.93-2.27,6.28-8.21,6.28-15.89,0-13.69-7.2-29-16.05-34.09A11,11,0,0,0,371.19,250.39Z" style="opacity: 0.15; transform-origin: 376.885px 276.669px;" class="animable"></path></g><g id="el2qy0px6mj4v"><path d="M360,251.72a24.33,24.33,0,0,0-2,6.09l-55.79-32.22,6.26-3.61Z" style="fill: rgb(255, 255, 255); opacity: 0.4; transform-origin: 331.105px 239.895px;" class="animable"></path></g><path d="M432.51,254.85c2.92-5.53,6.26-17.95,7.92-24.22,2.36-8.9-1.46-14.5-5.8-14.73-2.71.42-11.64,32.89-11.64,32.89-1,.79-14.57,7.68-18.93,9.41a3.42,3.42,0,0,1-2.42,0c-2.09-.76-3.52-.62-5.57-.82-1.61-.16-2.42-.73-2.63-.39a1.84,1.84,0,0,0,.79,2.37,13.14,13.14,0,0,0,2.8,1.22,17.09,17.09,0,0,1-5.41.73c-4.2-.09-5.71,1.73-2.45,6,2,2.66,5.31,3.5,12.7.95,2.12-.74,5-2.17,7.69-3.14,5.54-2,7-2.24,11.22-3.67C426.93,259.37,431.21,257.31,432.51,254.85Z" style="fill: rgb(255, 168, 167); transform-origin: 414.278px 242.848px;" id="elavrxvak91kd" class="animable"></path><path d="M433,215.06c2.55.35,5,.92,6.51,3s2.72,5,1.24,12.95a124.3,124.3,0,0,1-4.54,16.48s-5.94,2.54-12.25-3.9l4.34-16.78S429,215.9,433,215.06Z" style="fill: rgb(69, 90, 100); transform-origin: 432.691px 231.522px;" id="elxhrc8b97y7" class="animable"></path></g></g><defs>     <filter id="active" height="200%">         <feMorphology in="SourceAlpha" result="DILATED" operator="dilate" radius="2"></feMorphology>                <feFlood flood-color="#32DFEC" flood-opacity="1" result="PINK"></feFlood>        <feComposite in="PINK" in2="DILATED" operator="in" result="OUTLINE"></feComposite>        <feMerge>            <feMergeNode in="OUTLINE"></feMergeNode>            <feMergeNode in="SourceGraphic"></feMergeNode>        </feMerge>    </filter>    <filter id="hover" height="200%">        <feMorphology in="SourceAlpha" result="DILATED" operator="dilate" radius="2"></feMorphology>                <feFlood flood-color="#ff0000" flood-opacity="0.5" result="PINK"></feFlood>        <feComposite in="PINK" in2="DILATED" operator="in" result="OUTLINE"></feComposite>        <feMerge>            <feMergeNode in="OUTLINE"></feMergeNode>            <feMergeNode in="SourceGraphic"></feMergeNode>        </feMerge>            <feColorMatrix type="matrix" values="0   0   0   0   0                0   1   0   0   0                0   0   0   0   0                0   0   0   1   0 "></feColorMatrix>    </filter></defs></svg>